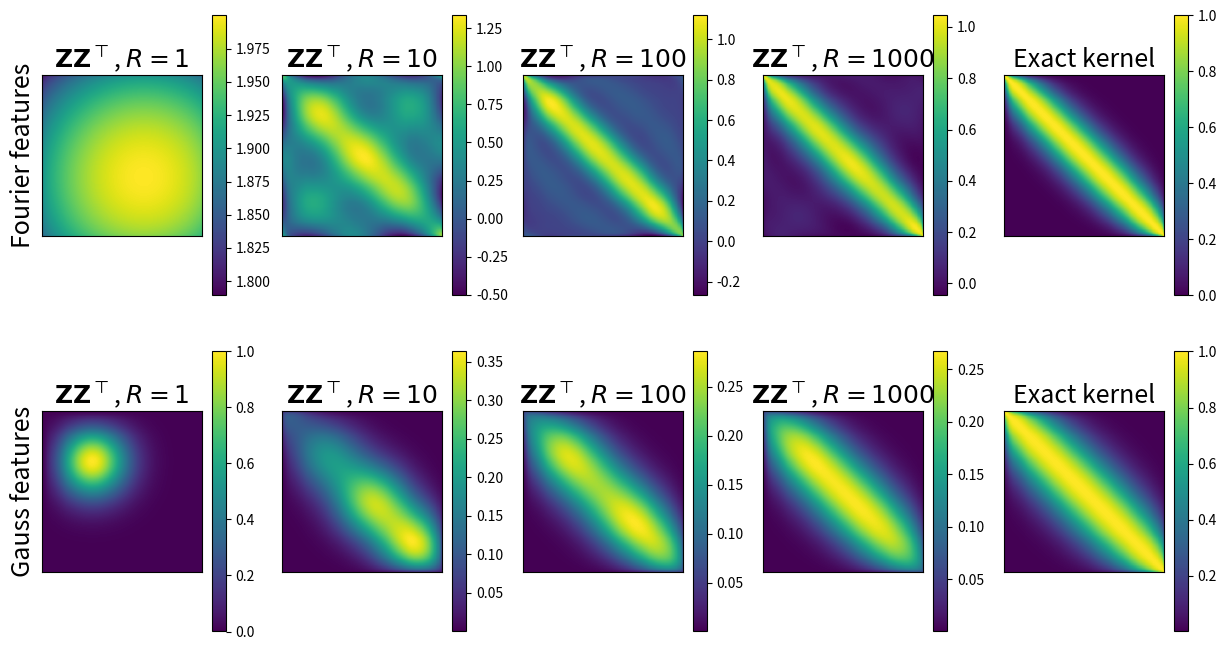

Write Python code to recreate this figure.
""" Python code submission file.

IMPORTANT:
- Do not include any additional python packages.
- Do not change the interface and return values of the task functions.
- Only insert your code between the Start/Stop of your code tags.
- Prior to your submission, check that the pdf showing your plots is generated.
"""

import numpy as np
import matplotlib.pyplot as plt
from matplotlib.backends.backend_pdf import PdfPages

def task1():
    """ Subtask 1: Approximating Kernels

        Requirements for the plot:
        - the first row corresponds to the task in 1.1 and the second row to the task in 1.2

        for each row:
        - the first subplot should contain the Kernel matrix with each entry K_ij for k(x_i,x_j')
        - the second to fifth subplot should contain the corresponding feature approximation when using 1,10,100,1000 features
    """

    fig, axes = plt.subplots(2, 5)
    fig.set_size_inches(15, 8)
    font = {'fontsize': 18}
    
    feat = ['Fourier', 'Gauss']
    for row in range(2):
        axes[row,4].set_title('Exact kernel', **font)
        axes[row,4].set_xticks([])
        axes[row,4].set_yticks([])
        
        axes[row,0].set_ylabel('%s features' %feat[row], **font)
        for col, R in enumerate([1,10,100,1000]):
            axes[row,col].set_title(r'$\mathbf{Z} \mathbf{Z}^{\top}$, $R=%s$' % R, **font)
            axes[row,col].set_xticks([])
            axes[row,col].set_yticks([])
    
    # generate random 2D data
    N = 1000
    D = 2

    X = np.ones((N,D))
    X[:,0] = np.linspace(-3.,3.,N)
    X[:,1] = np.sort(np.random.randn(N))

    """ Start of your code 
    """
    print(f"Dimension of X: {X.shape}")
    #1)Kernel matrix
    print("\nRandom Fourier features:")
    #1.1) random fourier features
    # exact implementation (left side)
    K_left = np.zeros((N,N))
    for i in range(N):
        for j in range(N):
            Kij = np.exp(-1/2*(X[i,:] - X[j,:]).T @ (X[i,:] - X[j,:]))
            K_left[i,j] = Kij

    #plotting
    img = axes[0,4].imshow(K_left)
    colorbar = fig.colorbar(img, ax=axes[0,4])

    # approximated implementation (right side) for a certain R
    R_list = [1,10,100,1000]
    K_rights = []
    for m,R in enumerate(R_list):
        print(f"R = {R}")
        K_right = np.zeros((N,N))
        #transforming X with N samples into Z with R samples
        W = np.random.multivariate_normal(np.zeros(D),np.eye(D),R)
        B = [np.random.uniform(0,2*np.pi) for r in range(R)]
        
        # shape of X = N x D
        # shape of Z = N x R
        # shape of W = R x D
        # shape of B = R
        print(f"Dimension of W: {W.shape}")
        print(f"Dimension of B: {np.array(B).shape}")
        Z = np.sqrt(2 / R) * np.cos(X @ W.T + B)
        print(f"Dimension of Z: {Z.shape}")
        K_right = Z.dot(Z.T)
        K_rights.append(K_right)
        
        #plotting
        img = axes[0,m].imshow(K_right)
        colorbar = fig.colorbar(img, ax=axes[0,m])

    #1.2) random gauss features
    print("\nRandom gauss features:")
    # exact implementation (left side)
    K_left = np.zeros((N,N))
    for i in range(N):
        for j in range(N):
            Kij = np.exp(-1/4*(X[i,:] - X[j,:]).T @ (X[i,:] - X[j,:]))
            K_left[i,j] = Kij

    #plotting
    img = axes[1,4].imshow(K_left)
    colorbar = fig.colorbar(img, ax=axes[1,4])

    # approximated implementation (right side) for a certain R
    R_list = [1,10,100,1000]
    K_rights = []
    for m,R in enumerate(R_list):
        print(f"R = {R}")
        K_right = np.zeros((N,N))
        #transforming X with N samples into Z with R samples
        #TODO: can the same samples be drawn multiple times?
        T = X[np.random.choice(np.arange(0,X.shape[0]), R)]
        sigma = 1
        Z = np.zeros((N, R))
        
        for r in range(R):
            t = T[r]
            prod = -np.linalg.norm((X-t),axis=1)**2
            Z[:, r] = np.sqrt(1 / R) * np.exp(prod/ (2 * sigma**2))
        
        K_right = Z @ Z.T
        K_rights.append(K_right)
        
        #plotting
        img = axes[1,m].imshow(K_right)
        colorbar = fig.colorbar(img, ax=axes[1,m])
        

    """ End of your code 
    """

    return fig

def task2():
    """ Subtask 2: Linear Regression with Feature Transforms

        Requirements for the plot:
        - the left and right subplots should cover the cases with random Fourier and Gauss features, respectively

        for each subplot:
        - plot the averaged (over 5 runs) mean and standard deviation of training and test errors over the number of features
        - include labels for the curves in a legend
    """

    def gen_data(n,d):
        sig = 1. 

        v_star = np.random.randn(d)
        v_star = v_star/np.sqrt((v_star**2).sum())

        # create input data on unit sphere
        x = np.random.randn(n,d)
        x = x/np.sqrt((x**2).sum(1,keepdims=True))
        
        # create targets y
        y = np.zeros((n))
        for n_idx in np.arange(n):
            y[n_idx] = 1/(0.25 + (x[n_idx]).sum()**2) + sig*np.random.randn(1)
        
        return x,y

    n = 200
    n_test = 100
    D = 5

    x_, y_ = gen_data(n+n_test,D)
    idx = np.random.permutation(np.arange(n+n_test))
    x,y,x_test,y_test = x_[idx][:n],y_[idx][:n],x_[idx][n::],y_[idx][n::]

    # features
    R = np.arange(1,100)

    # plot
    fig2, ax = plt.subplots(1,2)
    ax[0].set_title('Random Fourier Features')
    ax[0].set_xlabel('features R')

    ax[1].set_title('Random Gauss Features')
    ax[1].set_xlabel('features R')

    """ Start of your code 
    """



    """ End of your code 
    """

    ax[0].legend()
    ax[1].legend()

    return fig2

if __name__ == '__main__':
    pdf = PdfPages('figures.pdf')

    fig1 = task1()
    fig2 = task2()
    pdf.savefig(fig1)
    pdf.savefig(fig2)

    pdf.close()


